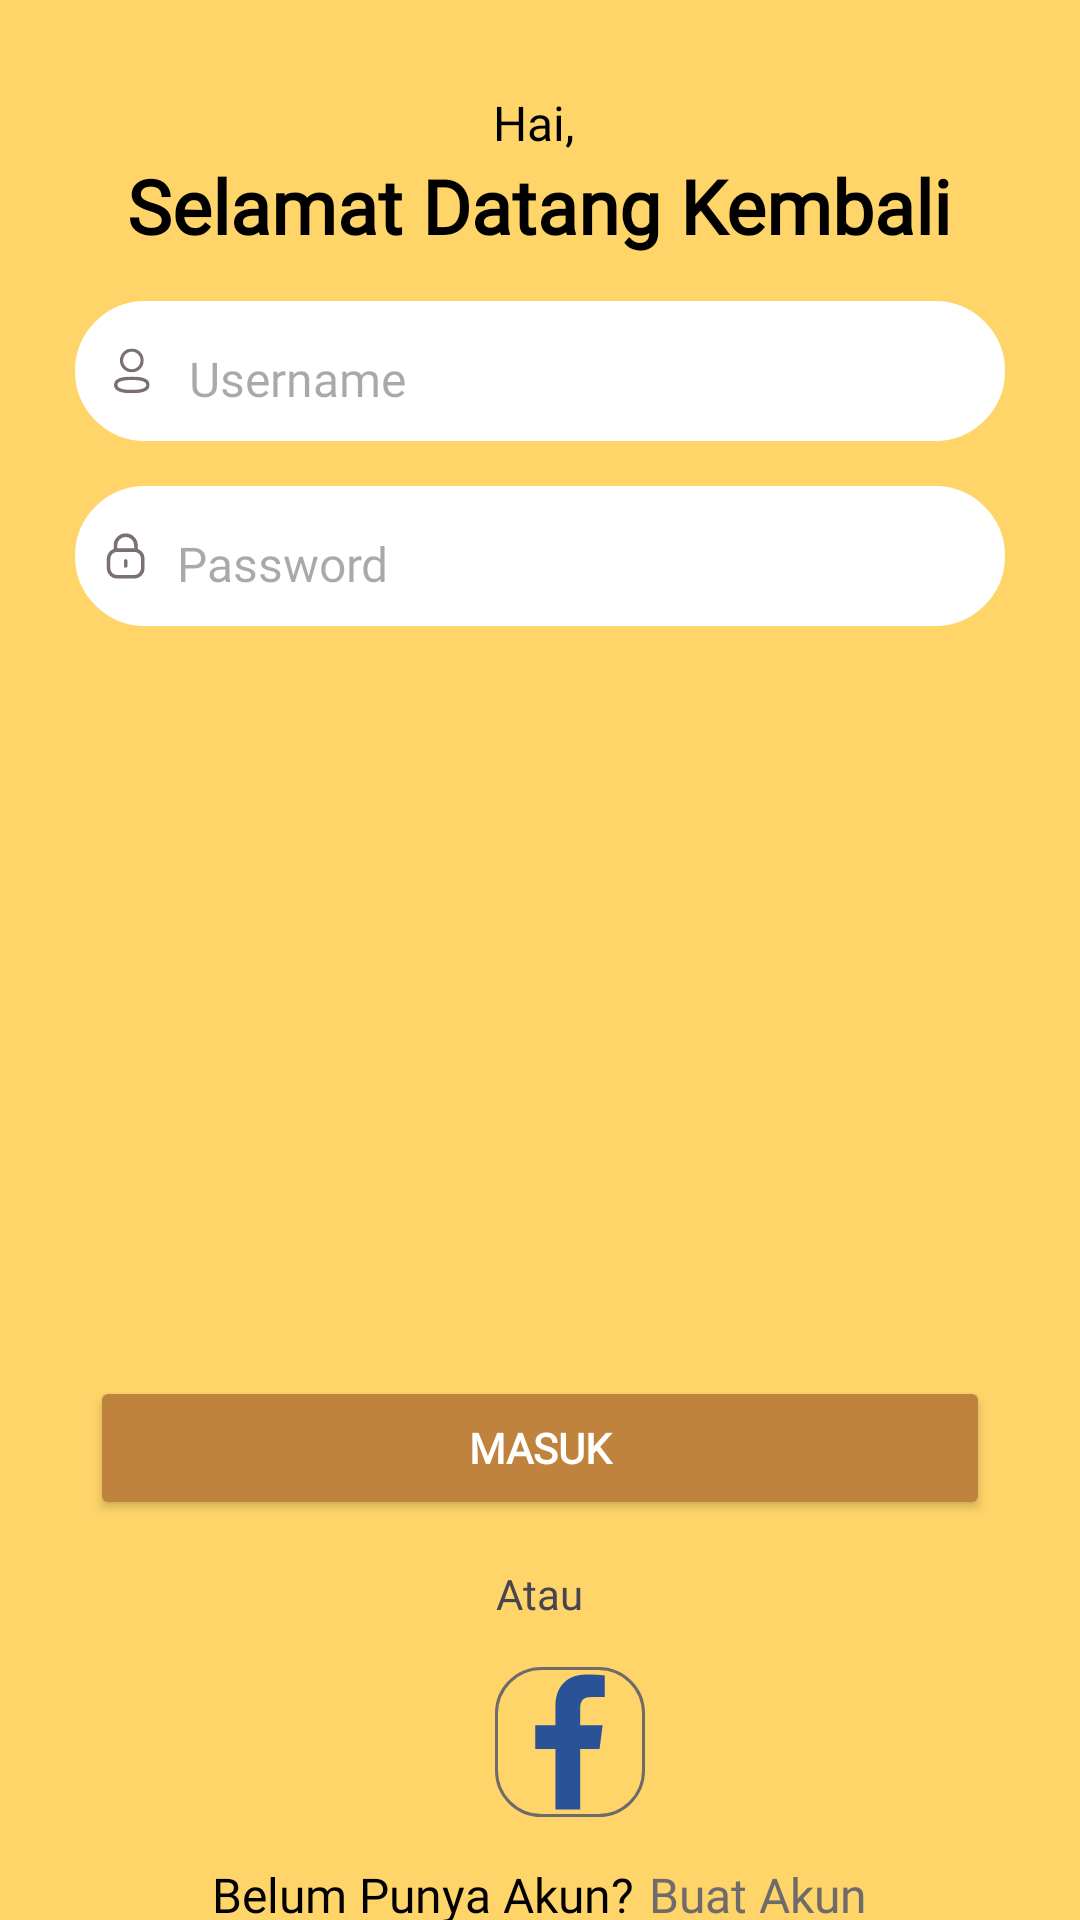

Produce the Android XML layout that renders to this screen, including the resource entries it uses.
<!-- AndroidManifest.xml: application theme Theme.Eggspertmobile -->
<!-- res/layout/activity_login.xml -->
<?xml version="1.0" encoding="utf-8"?>
<RelativeLayout xmlns:android="http://schemas.android.com/apk/res/android"
    xmlns:app="http://schemas.android.com/apk/res-auto"
    xmlns:tools="http://schemas.android.com/tools"
    android:id="@+id/main"
    android:layout_width="match_parent"
    android:layout_height="match_parent"
    tools:context=".LoginActivity"
    android:background="@color/bg_yellow">

    <LinearLayout
        android:layout_width="match_parent"
        android:layout_height="wrap_content"
        android:orientation="vertical"
        android:gravity="center"
        android:layout_marginTop="@dimen/main_marginTop"
        android:layout_marginEnd="@dimen/main_marginLeft"
        android:layout_marginStart="@dimen/main_marginRight">

        <TextView
            android:layout_width="wrap_content"
            android:layout_height="wrap_content"
            android:text="Hai, "
            android:textSize="@dimen/normal_text"
            android:fontFamily="@font/poppins_regular"
            android:textColor="@color/black"/>

        <TextView
            android:layout_width="wrap_content"
            android:layout_height="wrap_content"
            android:text="Selamat Datang Kembali"
            android:textSize="@dimen/heading1"
            android:textStyle="bold"
            android:fontFamily="@font/poppins_regular"
            android:textColor="@color/black"/>

        <LinearLayout
            android:layout_width="match_parent"
            android:layout_height="wrap_content"
            android:orientation="horizontal"
            android:background="@drawable/rounded_et"
            android:layout_marginEnd="@dimen/marginLeft"
            android:layout_marginStart="@dimen/marginRight"
            android:layout_marginTop="@dimen/marginTop"
            android:padding="10dp">

            <ImageView
                android:layout_width="wrap_content"
                android:layout_height="match_parent"
                android:src="@drawable/profile"/>

            <EditText
                android:id="@+id/usn_login"
                android:layout_width="290dp"
                android:layout_height="match_parent"
                android:hint="Username"
                android:textSize="@dimen/normal_text"
                android:paddingTop="5dp"
                android:fontFamily="@font/poppins_regular"
                android:layout_marginStart="@dimen/marginLeft"
                android:layout_marginEnd="@dimen/marginRight"
                android:background="@null"
                android:textColor="@color/black"/>

        </LinearLayout>

        <LinearLayout
            android:layout_width="match_parent"
            android:layout_height="wrap_content"
            android:orientation="horizontal"
            android:background="@drawable/rounded_et"
            android:layout_marginStart="@dimen/marginLeft"
            android:layout_marginEnd="@dimen/marginRight"
            android:layout_marginTop="@dimen/marginTop"
            android:padding="10dp">

            <ImageView
                android:layout_width="wrap_content"
                android:layout_height="match_parent"
                android:src="@drawable/lock"/>

            <EditText
                android:id="@+id/pass_login"
                android:layout_width="290dp"
                android:layout_height="match_parent"
                android:hint="Password"
                android:textSize="@dimen/normal_text"
                android:inputType="textPassword"
                android:layout_marginStart="@dimen/marginLeft"
                android:layout_marginEnd="@dimen/marginRight"
                android:paddingTop="5dp"
                android:fontFamily="@font/poppins_regular"
                android:background="@null"
                android:textColor="@color/black"/>

            <ImageButton
                android:id="@+id/hidden"
                android:layout_width="wrap_content"
                android:layout_height="match_parent"
                android:background="@android:color/transparent"
                android:src="@drawable/hide_password"/>

        </LinearLayout>

        <LinearLayout
            android:layout_width="match_parent"
            android:layout_height="wrap_content"
            android:orientation="vertical"
            android:gravity="center"
            android:layout_marginTop="250dp"
            android:layout_marginEnd="@dimen/main_marginLeft"
            android:layout_marginStart="@dimen/main_marginRight">

            <Button
                android:id="@+id/btn_login"
                android:layout_width="match_parent"
                android:layout_height="wrap_content"
                android:backgroundTint="@color/light_choco"
                android:text="Masuk"
                android:fontFamily="@font/poppins_regular"
                android:textStyle="bold"
                android:textColor="@color/white"/>

            <TextView
                android:layout_width="wrap_content"
                android:layout_height="wrap_content"
                android:layout_marginTop="@dimen/marginTop"
                android:text="Atau"
                android:fontFamily="@font/poppins_regular"/>

            <LinearLayout
                android:layout_width="match_parent"
                android:layout_height="wrap_content"
                android:orientation="horizontal"
                android:layout_marginTop="@dimen/marginTop"
                android:gravity="center">

                <ImageButton
                    android:id="@+id/btn_google"
                    android:layout_width="wrap_content"
                    android:layout_height="50dp"
                    android:src="@drawable/google_icon"
                    android:background="@drawable/logo_border"
                    android:adjustViewBounds="true"
                    android:layout_marginEnd="@dimen/marginRight"
                    android:scaleType="fitCenter"/>

                <ImageButton
                    android:id="@+id/btn_fb"
                    android:layout_width="wrap_content"
                    android:layout_height="50dp"
                    android:src="@drawable/facebook_logo"
                    android:background="@drawable/logo_border"
                    android:adjustViewBounds="true"
                    android:layout_marginStart="@dimen/marginLeft"
                    android:scaleType="fitCenter"/>

            </LinearLayout>

            <LinearLayout
                android:layout_width="match_parent"
                android:layout_height="wrap_content"
                android:orientation="horizontal"
                android:layout_marginTop="@dimen/marginTop"
                android:gravity="center">

                <TextView
                    android:layout_width="wrap_content"
                    android:layout_height="wrap_content"
                    android:text="Belum Punya Akun?"
                    android:textSize="@dimen/normal_text"
                    android:fontFamily="@font/poppins_regular"
                    android:textColor="@color/black"/>

                <TextView
                    android:id="@+id/btn_regis"
                    android:layout_width="wrap_content"
                    android:layout_height="wrap_content"
                    android:text="Buat Akun"
                    android:textSize="@dimen/normal_text"
                    android:fontFamily="@font/poppins_regular"
                    android:layout_marginStart="5dp"
                    android:textColor="@color/gray"/>

            </LinearLayout>

        </LinearLayout>

    </LinearLayout>

</RelativeLayout>
<!-- resources referenced by this layout -->
<resources>
  <color name="bg_yellow">#FFD56A</color>
  <color name="black">#FF000000</color>
  <color name="gray">#6F6B6B</color>
  <color name="light_choco">#C0833D</color>
  <color name="white">#FFFFFFFF</color>
  <dimen name="heading1">25sp</dimen>
  <dimen name="main_marginLeft">15dp</dimen>
  <dimen name="main_marginRight">15dp</dimen>
  <dimen name="main_marginTop">30dp</dimen>
  <dimen name="marginLeft">10dp</dimen>
  <dimen name="marginRight">10dp</dimen>
  <dimen name="marginTop">15dp</dimen>
  <dimen name="normal_text">16sp</dimen>
  <!-- drawable facebook_logo (drawable) -->
  <vector xmlns:android="http://schemas.android.com/apk/res/android"
      android:width="512dp"
      android:height="512dp"
      android:viewportWidth="512"
      android:viewportHeight="512">
    <path
        android:pathData="M331.29,102.37h43.31V29.24c-7.46,-0.99 -33.15,-3.23 -63.07,-3.23c-62.44,0 -105.21,38.09 -105.21,108.08v64.42h-68.91v81.76h68.91v205.74h84.45v-205.74h66.13l10.51,-81.76H290.77v-56.33C290.77,118.54 297.33,102.37 331.29,102.37z"
        android:fillColor="#2A5297"/>
  </vector>
  <!-- drawable lock (drawable) -->
  <vector xmlns:android="http://schemas.android.com/apk/res/android"
      android:width="14dp"
      android:height="16dp"
      android:viewportWidth="14"
      android:viewportHeight="16">
    <path
        android:pathData="M10.317,6.086V4.476C10.317,2.591 8.789,1.063 6.904,1.063C5.019,1.054 3.485,2.575 3.477,4.461V4.476V6.086"
        android:strokeLineJoin="round"
        android:strokeWidth="1.2"
        android:fillColor="#00000000"
        android:strokeColor="#7B6F72"
        android:strokeLineCap="round"/>
    <path
        android:pathData="M9.762,14.937H4.031C2.461,14.937 1.188,13.664 1.188,12.093V8.876C1.188,7.305 2.461,6.032 4.031,6.032H9.762C11.333,6.032 12.606,7.305 12.606,8.876V12.093C12.606,13.664 11.333,14.937 9.762,14.937Z"
        android:strokeLineJoin="round"
        android:strokeWidth="1.2"
        android:fillColor="#00000000"
        android:fillType="evenOdd"
        android:strokeColor="#7B6F72"
        android:strokeLineCap="round"/>
    <path
        android:pathData="M6.897,9.652V11.318"
        android:strokeLineJoin="round"
        android:strokeWidth="1.2"
        android:fillColor="#00000000"
        android:strokeColor="#7B6F72"
        android:strokeLineCap="round"/>
  </vector>
  <!-- drawable logo_border (drawable) -->
  <?xml version="1.0" encoding="utf-8"?>
  <shape xmlns:android="http://schemas.android.com/apk/res/android">
          <solid android:color="@android:color/transparent" />
          
          <corners android:radius="15dp" />
          
          <stroke
              android:width="1dp"
              android:color="@color/gray" />
  </shape>
  <!-- drawable rounded_et (drawable) -->
  <?xml version="1.0" encoding="utf-8"?>
  <shape xmlns:android="http://schemas.android.com/apk/res/android">
      <solid android:color="#FFFFFF" />
      
      <corners android:radius="30dp" />
      
      <stroke
          android:width="1dp"
          android:color="#FFFFFF" />
  </shape>
  <style name="Theme.Eggspertmobile" parent="Base.Theme.Eggspertmobile" />
  <style name="Base.Theme.Eggspertmobile" parent="Theme.Material3.DayNight.NoActionBar">
          
          
      </style>
</resources>
